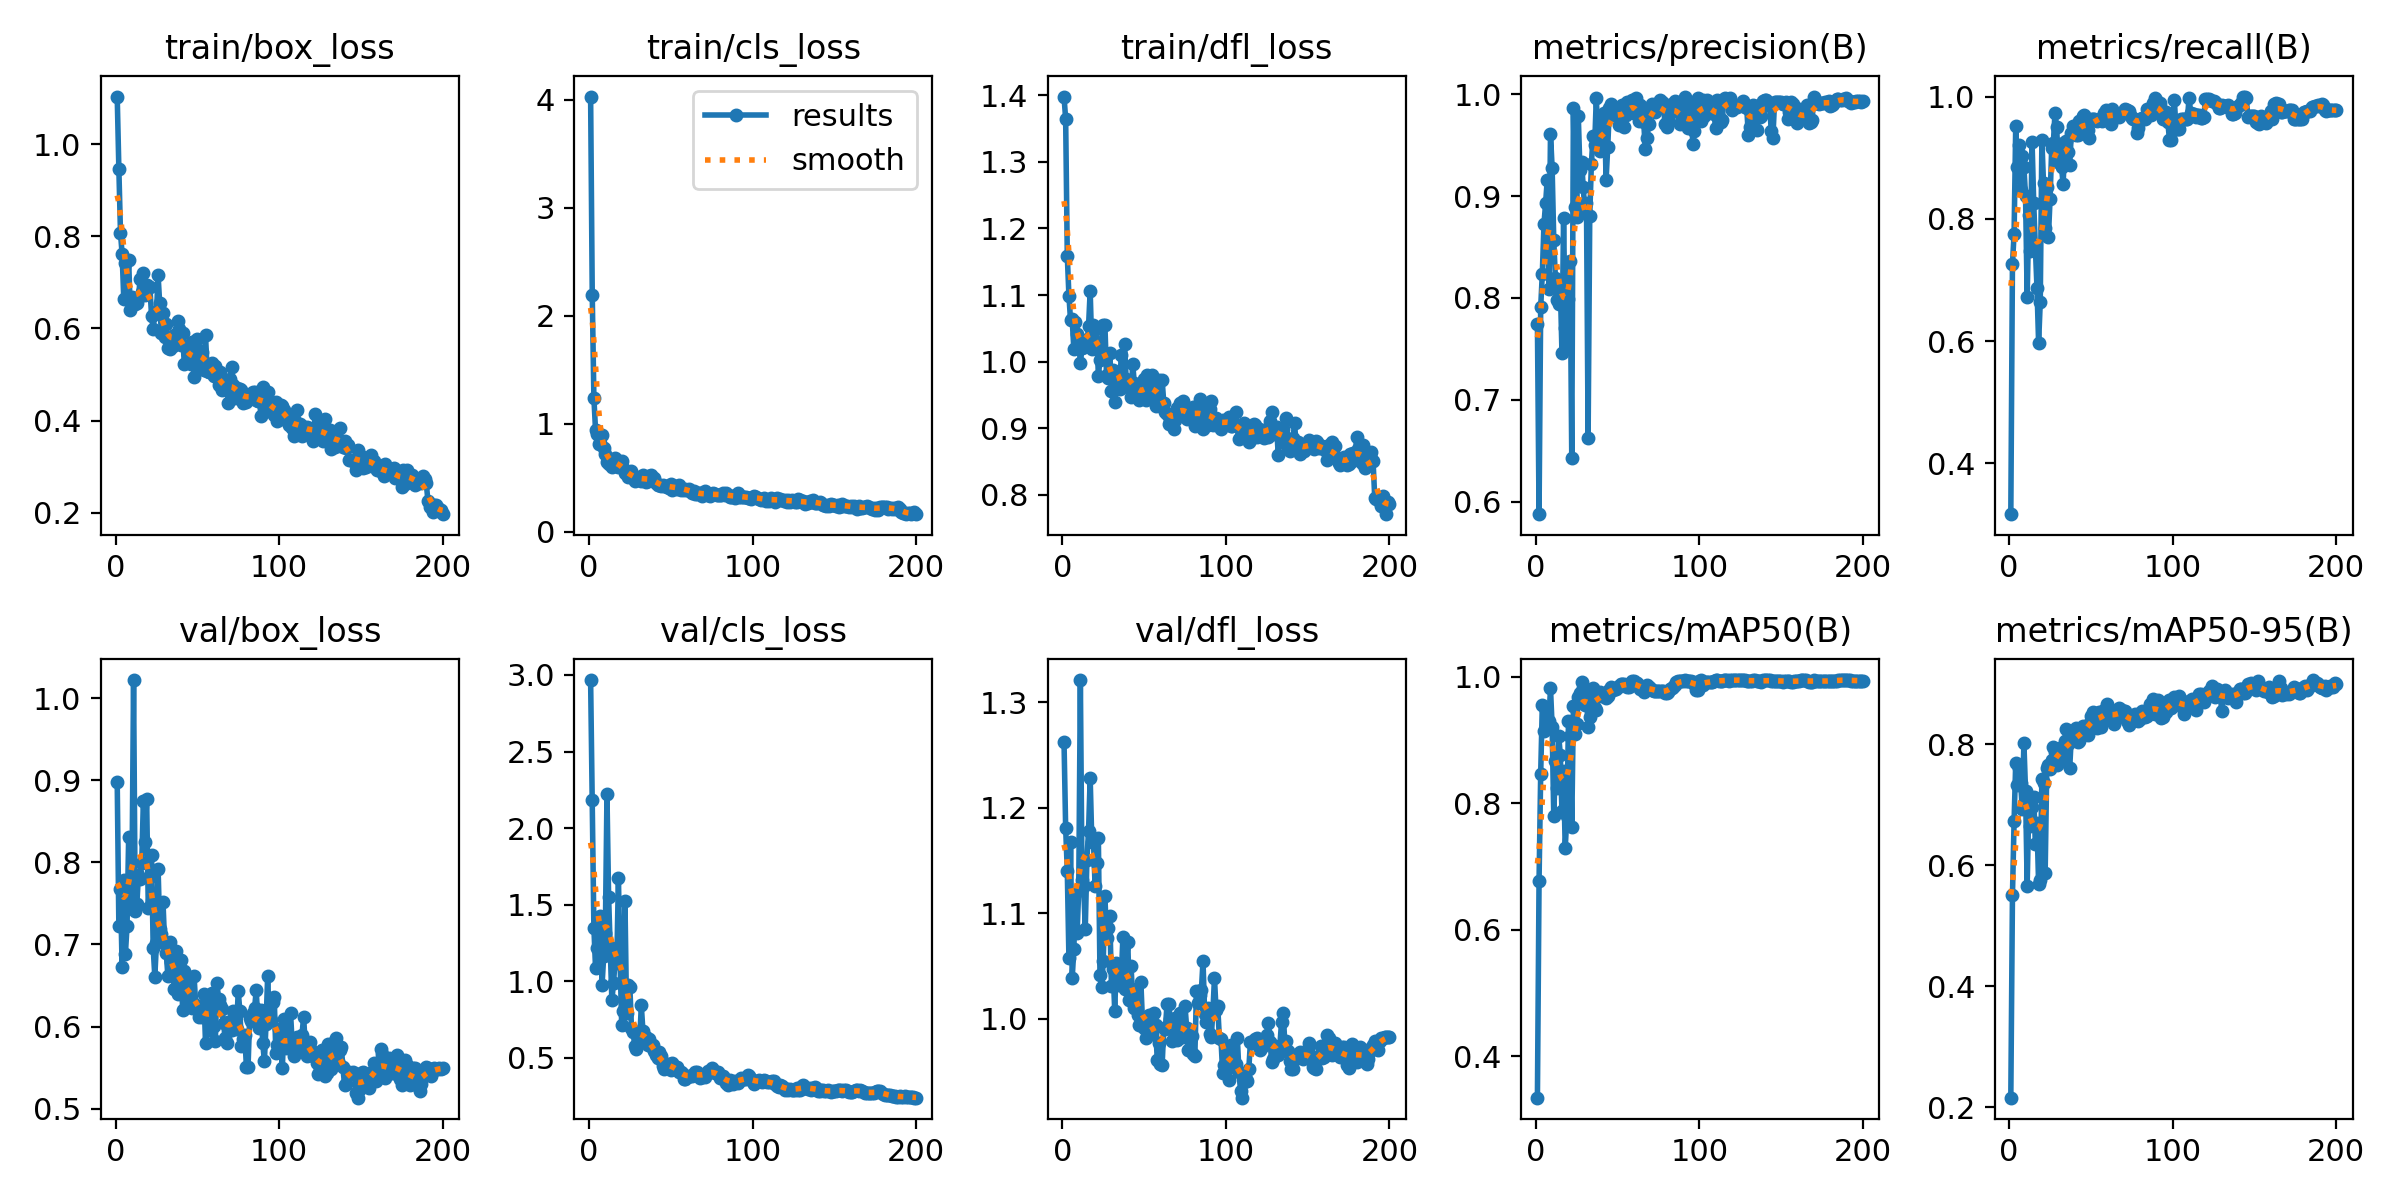

The table this chart was drawn from, first rows:
epoch, time, train/box_loss, train/cls_loss, train/dfl_loss, metrics/precision(B), metrics/recall(B), metrics/mAP50(B), metrics/mAP50-95(B), val/box_loss, val/cls_loss, val/dfl_loss, lr/pg0, lr/pg1, lr/pg2
1, 4.699, 1.104, 4.031, 1.398, 0.7746, 0.3167, 0.3349, 0.2155, 0.898, 2.967, 1.263, 8.574e-05, 8.574e-05, 8.574e-05
2, 7.926, 0.9473, 2.194, 1.365, 0.5877, 0.7256, 0.6778, 0.5501, 0.7229, 2.183, 1.181, 0.0001848, 0.0001848, 0.0001848
3, 10.15, 0.8076, 1.24, 1.159, 0.7907, 0.7758, 0.847, 0.6724, 0.7671, 1.35, 1.14, 0.000283, 0.000283, 0.000283
4, 12.24, 0.7616, 0.9423, 1.099, 0.8239, 0.9518, 0.9558, 0.7695, 0.6721, 1.086, 1.057, 0.0003801, 0.0003801, 0.0003801
5, 14.68, 0.6649, 0.9058, 1.062, 0.8724, 0.8845, 0.915, 0.7322, 0.7779, 1.219, 1.168, 0.0004762, 0.0004762, 0.0004762
6, 16.75, 0.7417, 0.8149, 1.063, 0.8927, 0.9215, 0.9484, 0.761, 0.6883, 1.208, 1.038, 0.0005714, 0.0005714, 0.0005714
7, 18.85, 0.6651, 0.8175, 1.019, 0.9159, 0.8466, 0.9239, 0.7364, 0.7221, 1.424, 1.066, 0.0006655, 0.0006655, 0.0006655
8, 21, 0.748, 0.896, 1.059, 0.8088, 0.9033, 0.9303, 0.6925, 0.8309, 0.9745, 1.119, 0.0007587, 0.0007587, 0.0007587
9, 23.11, 0.6392, 0.7724, 1.042, 0.961, 0.884, 0.982, 0.8022, 0.7457, 1.163, 1.082, 0.0008509, 0.0008509, 0.0008509
10, 25.24, 0.6679, 0.7198, 1.03, 0.9274, 0.8378, 0.9215, 0.7231, 0.779, 1.316, 1.122, 0.0009421, 0.0009421, 0.0009421
11, 27.22, 0.6606, 0.6412, 0.998, 0.8565, 0.6722, 0.7794, 0.566, 1.022, 2.219, 1.321, 0.001032, 0.001032, 0.001032
12, 29.25, 0.6529, 0.6227, 1.02, 0.8194, 0.8057, 0.8666, 0.699, 0.7406, 1.551, 1.131, 0.001121, 0.001121, 0.001121
13, 31.24, 0.6563, 0.6358, 1.021, 0.7982, 0.7472, 0.8246, 0.6655, 0.7494, 1.222, 1.126, 0.00121, 0.00121, 0.00121
14, 33.3, 0.6671, 0.5964, 1.032, 0.7944, 0.9253, 0.907, 0.6957, 0.7845, 0.874, 1.086, 0.001297, 0.001297, 0.001297
15, 35.34, 0.7065, 0.6751, 1.024, 0.8125, 0.8266, 0.8771, 0.7135, 0.7798, 0.9876, 1.151, 0.00133, 0.00133, 0.00133
16, 37.64, 0.6796, 0.6801, 1.053, 0.7463, 0.7532, 0.7883, 0.6357, 0.7997, 1.134, 1.178, 0.001323, 0.001323, 0.001323
17, 39.73, 0.7208, 0.6405, 1.106, 0.8782, 0.6871, 0.8508, 0.6693, 0.875, 1.12, 1.228, 0.001316, 0.001316, 0.001316
18, 41.84, 0.6736, 0.5976, 1.019, 0.7702, 0.5965, 0.7288, 0.5684, 0.8247, 1.672, 1.168, 0.001309, 0.001309, 0.001309
19, 43.88, 0.6933, 0.6259, 1.055, 0.7528, 0.6639, 0.7799, 0.5756, 0.8768, 1.133, 1.169, 0.001302, 0.001302, 0.001302
20, 45.98, 0.691, 0.6538, 1.023, 0.7992, 0.929, 0.9303, 0.7425, 0.7449, 0.7163, 1.126, 0.001295, 0.001295, 0.001295
21, 48.08, 0.689, 0.5902, 1.051, 0.8364, 0.8592, 0.906, 0.7352, 0.7818, 0.8027, 1.148, 0.001288, 0.001288, 0.001288
22, 50.13, 0.6271, 0.5452, 0.978, 0.6426, 0.7855, 0.7627, 0.5872, 0.8087, 1.525, 1.171, 0.00128, 0.00128, 0.00128
23, 52.2, 0.5996, 0.5336, 1.003, 0.9863, 0.8521, 0.9533, 0.7612, 0.6955, 0.7925, 1.041, 0.001273, 0.001273, 0.001273
24, 54.28, 0.6355, 0.5058, 1.012, 0.889, 0.7707, 0.9103, 0.7655, 0.6608, 0.9762, 1.03, 0.001266, 0.001266, 0.001266
25, 56.43, 0.634, 0.5375, 1.056, 0.8792, 0.8325, 0.9255, 0.7593, 0.702, 0.9589, 1.055, 0.001259, 0.001259, 0.001259
26, 58.53, 0.7151, 0.5638, 1.055, 0.9784, 0.9157, 0.9689, 0.7738, 0.7922, 0.6937, 1.116, 0.001252, 0.001252, 0.001252
27, 60.67, 0.6547, 0.4975, 0.98, 0.9255, 0.9233, 0.9746, 0.7962, 0.7185, 0.6661, 1.077, 0.001245, 0.001245, 0.001245
28, 62.74, 0.5908, 0.4724, 0.976, 0.9335, 0.9729, 0.992, 0.7872, 0.7122, 0.5746, 1.086, 0.001238, 0.001238, 0.001238
29, 64.83, 0.6329, 0.5026, 1.014, 0.909, 0.9508, 0.9819, 0.7658, 0.7514, 0.5569, 1.098, 0.001231, 0.001231, 0.001231
30, 66.89, 0.5817, 0.4893, 0.9565, 0.8853, 0.8929, 0.9557, 0.7823, 0.7016, 0.599, 1.031, 0.001224, 0.001224, 0.001224
31, 68.93, 0.6087, 0.5045, 0.9879, 0.8932, 0.9218, 0.974, 0.7933, 0.6891, 0.6065, 1.048, 0.001217, 0.001217, 0.001217
32, 71.1, 0.5577, 0.466, 0.9393, 0.6625, 0.8845, 0.9214, 0.7721, 0.661, 0.8413, 1.008, 0.00121, 0.00121, 0.00121
33, 73.17, 0.5556, 0.5222, 0.9681, 0.8807, 0.8567, 0.9366, 0.7789, 0.7024, 0.6727, 1.053, 0.001203, 0.001203, 0.001203
34, 75.31, 0.575, 0.4874, 0.9659, 0.9314, 0.9256, 0.9707, 0.8061, 0.6788, 0.6194, 1.032, 0.001196, 0.001196, 0.001196
35, 77.51, 0.5619, 0.4571, 0.9585, 0.9586, 0.9266, 0.9827, 0.825, 0.6674, 0.6352, 1.041, 0.001189, 0.001189, 0.001189
36, 79.71, 0.5862, 0.4663, 1.01, 0.9496, 0.9085, 0.9502, 0.8008, 0.6456, 0.5833, 1.038, 0.001181, 0.001181, 0.001181
37, 81.72, 0.5827, 0.5165, 0.9745, 0.9958, 0.8881, 0.9483, 0.7601, 0.6922, 0.6209, 1.078, 0.001174, 0.001174, 0.001174
38, 83.76, 0.6164, 0.5229, 1.026, 0.9608, 0.9406, 0.9692, 0.8122, 0.64, 0.5767, 1.028, 0.001167, 0.001167, 0.001167
39, 85.86, 0.5977, 0.4707, 0.9735, 0.9439, 0.9515, 0.9755, 0.8152, 0.6676, 0.5816, 1.046, 0.00116, 0.00116, 0.00116
40, 87.95, 0.563, 0.4939, 0.9661, 0.9579, 0.9474, 0.969, 0.8093, 0.6808, 0.5404, 1.072, 0.001153, 0.001153, 0.001153
41, 90.06, 0.5892, 0.4493, 0.9613, 0.9704, 0.9374, 0.9733, 0.8267, 0.6205, 0.5194, 1.018, 0.001146, 0.001146, 0.001146
42, 92.38, 0.5233, 0.4293, 0.9474, 0.9817, 0.9369, 0.9717, 0.8044, 0.6675, 0.5005, 1.05, 0.001139, 0.001139, 0.001139
43, 94.7, 0.561, 0.4331, 0.9966, 0.9159, 0.9601, 0.9672, 0.8061, 0.6424, 0.5365, 1.018, 0.001132, 0.001132, 0.001132
44, 96.82, 0.5452, 0.4204, 0.9674, 0.9481, 0.9423, 0.9697, 0.8167, 0.6316, 0.5077, 1.01, 0.001125, 0.001125, 0.001125
45, 98.94, 0.5389, 0.4363, 0.9596, 0.9861, 0.9683, 0.9796, 0.8294, 0.6586, 0.4471, 1.028, 0.001118, 0.001118, 0.001118
46, 101.2, 0.5222, 0.4243, 0.9476, 0.9898, 0.9695, 0.9839, 0.8216, 0.6339, 0.429, 1.004, 0.001111, 0.001111, 0.001111
47, 103.3, 0.5706, 0.4259, 0.9426, 0.9867, 0.946, 0.9785, 0.8162, 0.6231, 0.4492, 0.9941, 0.001104, 0.001104, 0.001104
48, 105.4, 0.4954, 0.414, 0.9487, 0.9796, 0.9446, 0.9802, 0.8159, 0.6613, 0.4488, 1.035, 0.001097, 0.001097, 0.001097
49, 107.4, 0.5416, 0.4051, 0.9527, 0.9855, 0.9315, 0.9807, 0.8337, 0.6267, 0.4584, 0.9966, 0.001089, 0.001089, 0.001089
50, 109.6, 0.578, 0.4409, 0.9736, 0.9808, 0.9633, 0.9844, 0.8461, 0.6226, 0.4221, 0.9912, 0.001082, 0.001082, 0.001082
51, 111.9, 0.5175, 0.384, 0.9426, 0.9692, 0.9633, 0.985, 0.8527, 0.6114, 0.4674, 0.9815, 0.001075, 0.001075, 0.001075
52, 114, 0.5508, 0.4143, 0.9794, 0.9767, 0.9633, 0.9888, 0.844, 0.6164, 0.4479, 1.001, 0.001068, 0.001068, 0.001068
53, 116.2, 0.5493, 0.4206, 0.9717, 0.9894, 0.9608, 0.9894, 0.847, 0.6115, 0.4248, 1.003, 0.001061, 0.001061, 0.001061
54, 118.4, 0.5108, 0.3936, 0.9502, 0.9677, 0.96, 0.9893, 0.8273, 0.6397, 0.4357, 1.003, 0.001054, 0.001054, 0.001054
55, 120.5, 0.5855, 0.4331, 0.9796, 0.9793, 0.9633, 0.9877, 0.8529, 0.5796, 0.4035, 0.9854, 0.001047, 0.001047, 0.001047
56, 122.6, 0.5075, 0.3888, 0.9426, 0.9922, 0.9622, 0.9847, 0.8288, 0.6292, 0.404, 1.006, 0.00104, 0.00104, 0.00104
57, 124.7, 0.5047, 0.3959, 0.934, 0.9845, 0.9592, 0.9845, 0.8377, 0.6241, 0.4011, 0.9943, 0.001033, 0.001033, 0.001033
58, 126.9, 0.5047, 0.3822, 0.9683, 0.9902, 0.9737, 0.991, 0.8571, 0.5956, 0.3621, 0.9611, 0.001026, 0.001026, 0.001026
59, 129.1, 0.526, 0.3966, 0.9726, 0.9947, 0.9783, 0.9928, 0.8547, 0.6403, 0.3621, 0.9775, 0.001019, 0.001019, 0.001019
60, 131.3, 0.4965, 0.3815, 0.9339, 0.9814, 0.9738, 0.9938, 0.866, 0.6009, 0.3724, 0.9574, 0.001012, 0.001012, 0.001012
... 140 more rows
